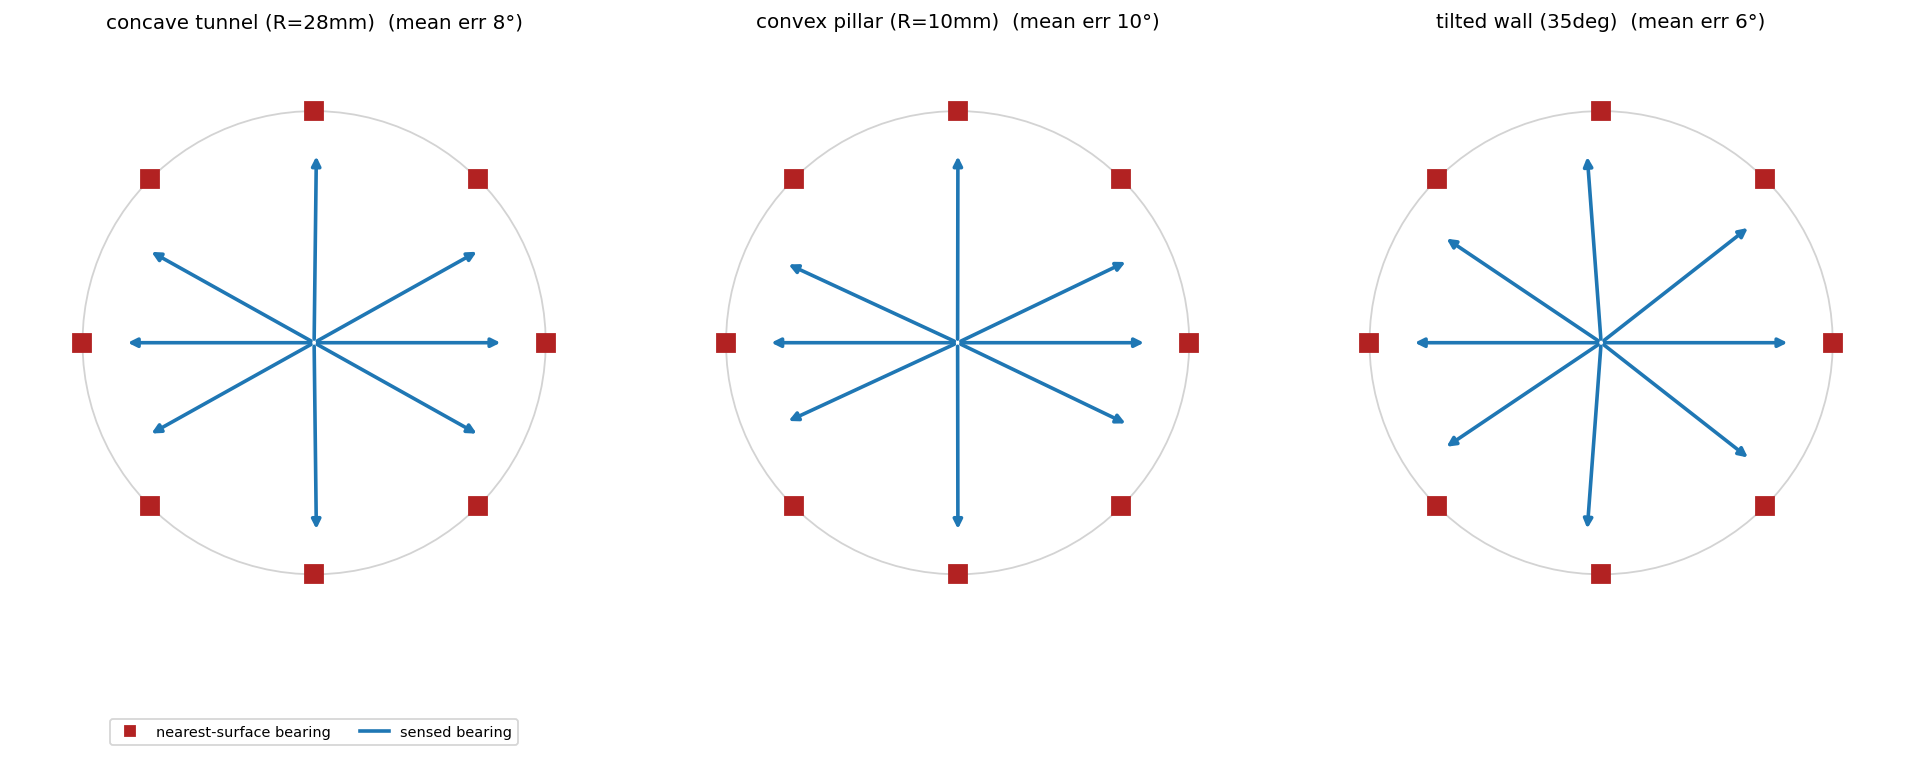

Values plotted in this chart, from the file beside it:
geometry, true_bearing_deg, recovered_deg, err_deg
concave tunnel (R=28mm), 0, 0, 0
concave tunnel (R=28mm), 45, 29, -16
concave tunnel (R=28mm), 90, 89, -1
concave tunnel (R=28mm), 135, 151, 16
concave tunnel (R=28mm), 180, 180, -0
concave tunnel (R=28mm), 225, 209, -16
concave tunnel (R=28mm), 270, 271, 1
concave tunnel (R=28mm), 315, 331, 16
convex pillar (R=10mm), 0, 0, 0
convex pillar (R=10mm), 45, 26, -19
convex pillar (R=10mm), 90, 90, -0
convex pillar (R=10mm), 135, 155, 20
convex pillar (R=10mm), 180, 180, -0
convex pillar (R=10mm), 225, 205, -20
convex pillar (R=10mm), 270, 270, 0
convex pillar (R=10mm), 315, 334, 19
tilted wall (35deg), 0, 0, 0
tilted wall (35deg), 45, 38, -7
tilted wall (35deg), 90, 94, 4
tilted wall (35deg), 135, 146, 11
tilted wall (35deg), 180, 180, -0
tilted wall (35deg), 225, 214, -11
tilted wall (35deg), 270, 266, -4
tilted wall (35deg), 315, 322, 7
